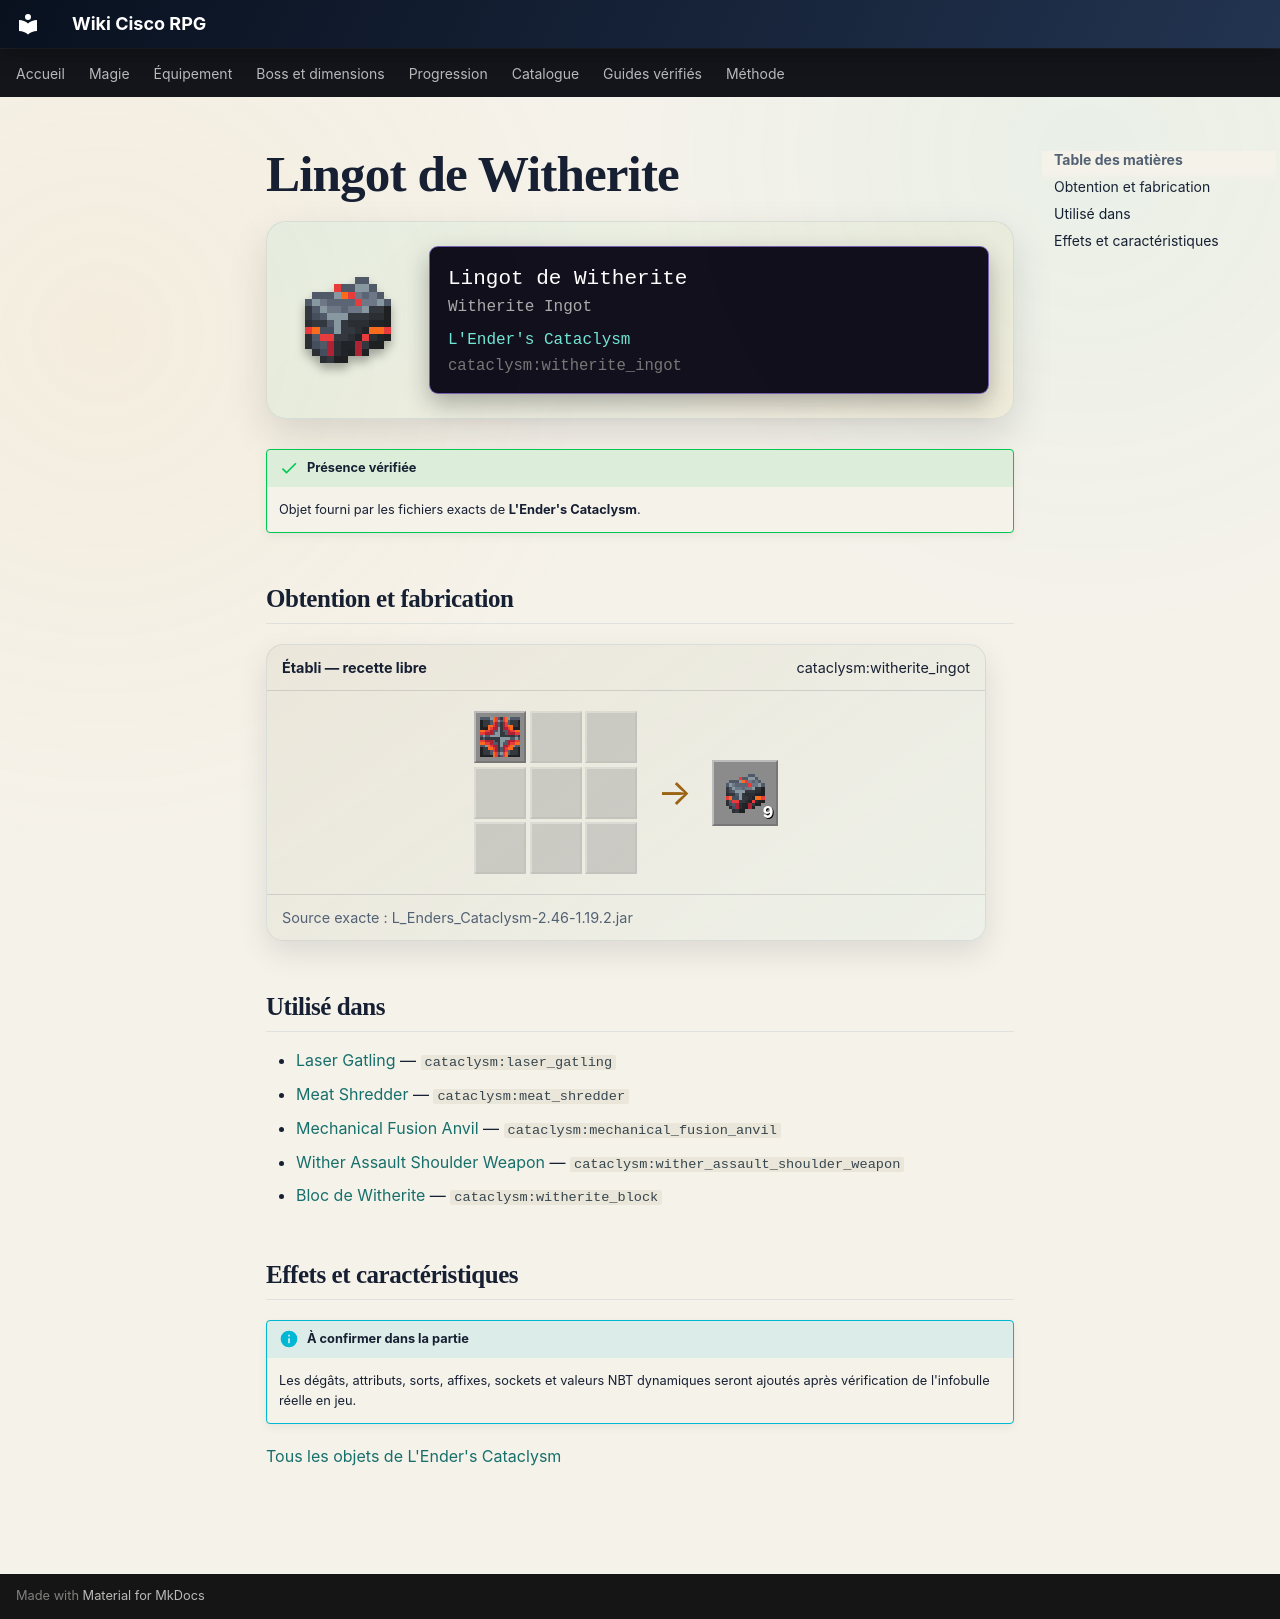

repository: Kloups-Dev/wiki-cisco-rpg · page: catalogue/objets/cataclysm/witherite_ingot/index.html · generator: mkdocs

# Lingot de Witherite

<div class="mc-item-showcase">
<img class="mc-item-icon" src="../../../../assets/generated/items/cataclysm/witherite_ingot.png" alt="Lingot de Witherite">
<div class="mc-tooltip-card">
<div class="mc-tooltip-card__name">Lingot de Witherite</div>
<div class="mc-tooltip-card__alias">Witherite Ingot</div>
<div class="mc-tooltip-card__mod">L&#x27;Ender&#x27;s Cataclysm</div>
<div class="mc-tooltip-card__id">cataclysm:witherite_ingot</div>
</div>
</div>

!!! success "Présence vérifiée"
    Objet fourni par les fichiers exacts de **L'Ender's Cataclysm**.

## Obtention et fabrication

<div class="jei-recipe"><div class="jei-recipe__head"><strong>Établi — recette libre</strong><span>cataclysm:witherite_ingot</span></div><div class="jei-recipe__body"><div class="jei-grid"><a class="jei-slot" href="../../../../catalogue/objets/cataclysm/witherite_block/" title="Bloc de Witherite (cataclysm:witherite_block)"><img src="../../../../assets/generated/items/cataclysm/witherite_block.png" alt="" loading="lazy"></a><span class="jei-slot jei-slot--empty"></span><span class="jei-slot jei-slot--empty"></span><span class="jei-slot jei-slot--empty"></span><span class="jei-slot jei-slot--empty"></span><span class="jei-slot jei-slot--empty"></span><span class="jei-slot jei-slot--empty"></span><span class="jei-slot jei-slot--empty"></span><span class="jei-slot jei-slot--empty"></span></div><span class="jei-arrow">→</span><span class="jei-slot jei-slot--result"><img src="../../../../assets/generated/items/cataclysm/witherite_ingot.png" alt=""><span class="jei-count">9</span></span></div><div class="jei-recipe__source">Source exacte : L_Enders_Cataclysm-2.46-1.19.2.jar</div></div>

## Utilisé dans

- [Laser Gatling](../../../catalogue/objets/cataclysm/laser_gatling.md) — <code>cataclysm:laser_gatling</code>
- [Meat Shredder](../../../catalogue/objets/cataclysm/meat_shredder.md) — <code>cataclysm:meat_shredder</code>
- [Mechanical Fusion Anvil](../../../catalogue/objets/cataclysm/mechanical_fusion_anvil.md) — <code>cataclysm:mechanical_fusion_anvil</code>
- [Wither Assault Shoulder Weapon](../../../catalogue/objets/cataclysm/wither_assault_shoulder_weapon.md) — <code>cataclysm:wither_assault_shoulder_weapon</code>
- [Bloc de Witherite](../../../catalogue/objets/cataclysm/witherite_block.md) — <code>cataclysm:witherite_block</code>

## Effets et caractéristiques

!!! info "À confirmer dans la partie"
    Les dégâts, attributs, sorts, affixes, sockets et valeurs NBT dynamiques seront ajoutés après vérification de l'infobulle réelle en jeu.

[Tous les objets de L'Ender's Cataclysm](../../../contenu/cataclysm.md)
